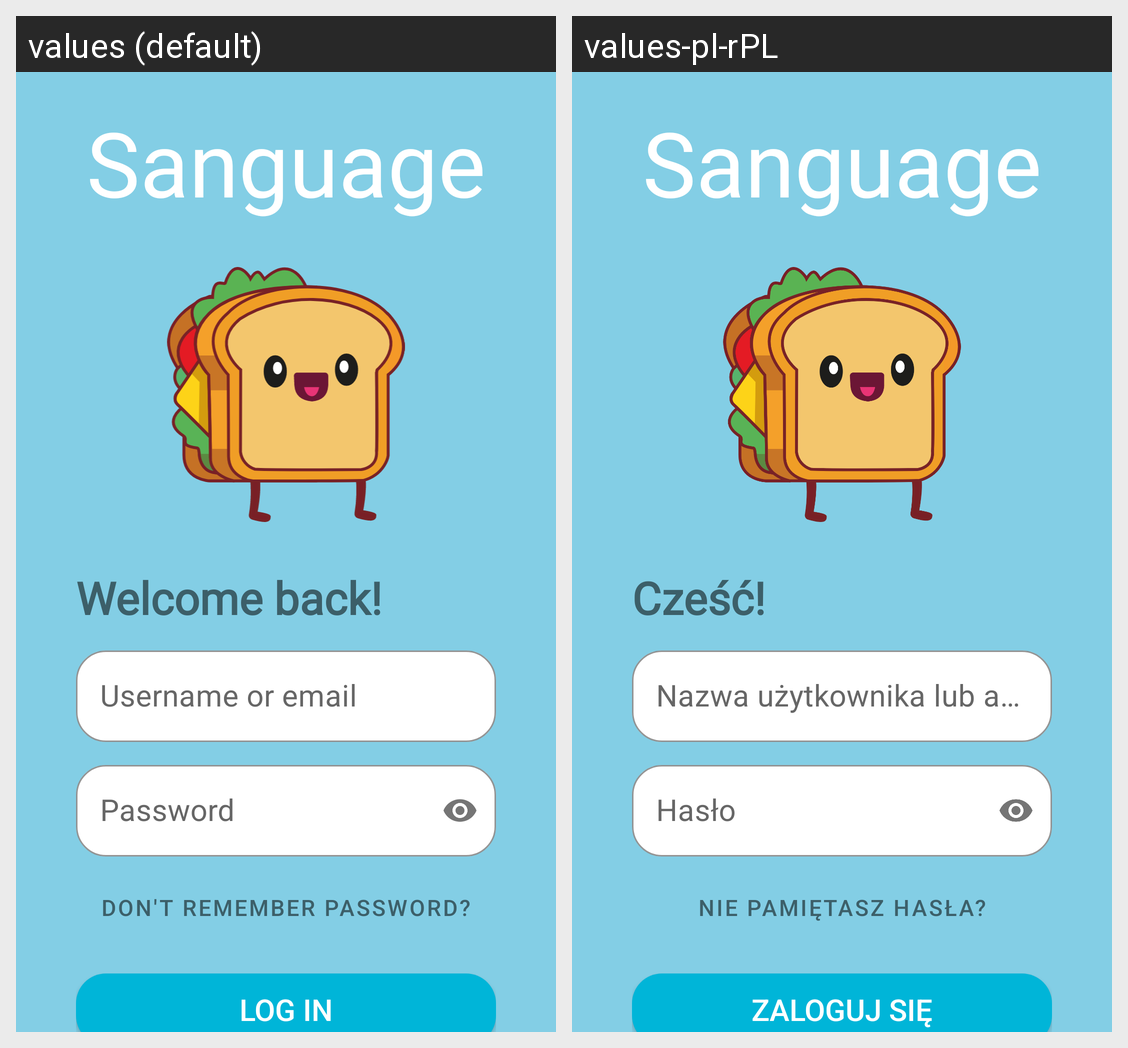

Here is an Android app screen in its default locale and in the app's own translations. Write out the translated-string differences for the strings that appear on this screen.
Android screen res/layout/activity_log_in.xml rendered under 2 locales, left to right: values (default), values-pl-rPL. Device: Nexus 5 (rendered at 1080×1920; each locale shown at half size, 540×960, under a caption strip naming it); theme Theme.Sanguage.
Strings drawn on this screen, with the default value and each locale's value (text and hints the layout hard-codes, and strings that could not be matched under every locale, appear in the picture but are not listed):

app_logo
  values: Sanguage
  values-pl-rPL: Sanguage

welcome_back
  values: Welcome back!
  values-pl-rPL: Cześć!

username_or_email
  values: Username or email
  values-pl-rPL: Nazwa użytkownika lub adres email

password
  values: Password
  values-pl-rPL: Hasło

don_t_remember
  values: Don't remember password?
  values-pl-rPL: Nie pamiętasz hasła?

log_in
  values: LOG IN
  values-pl-rPL: ZALOGUJ SIĘ
